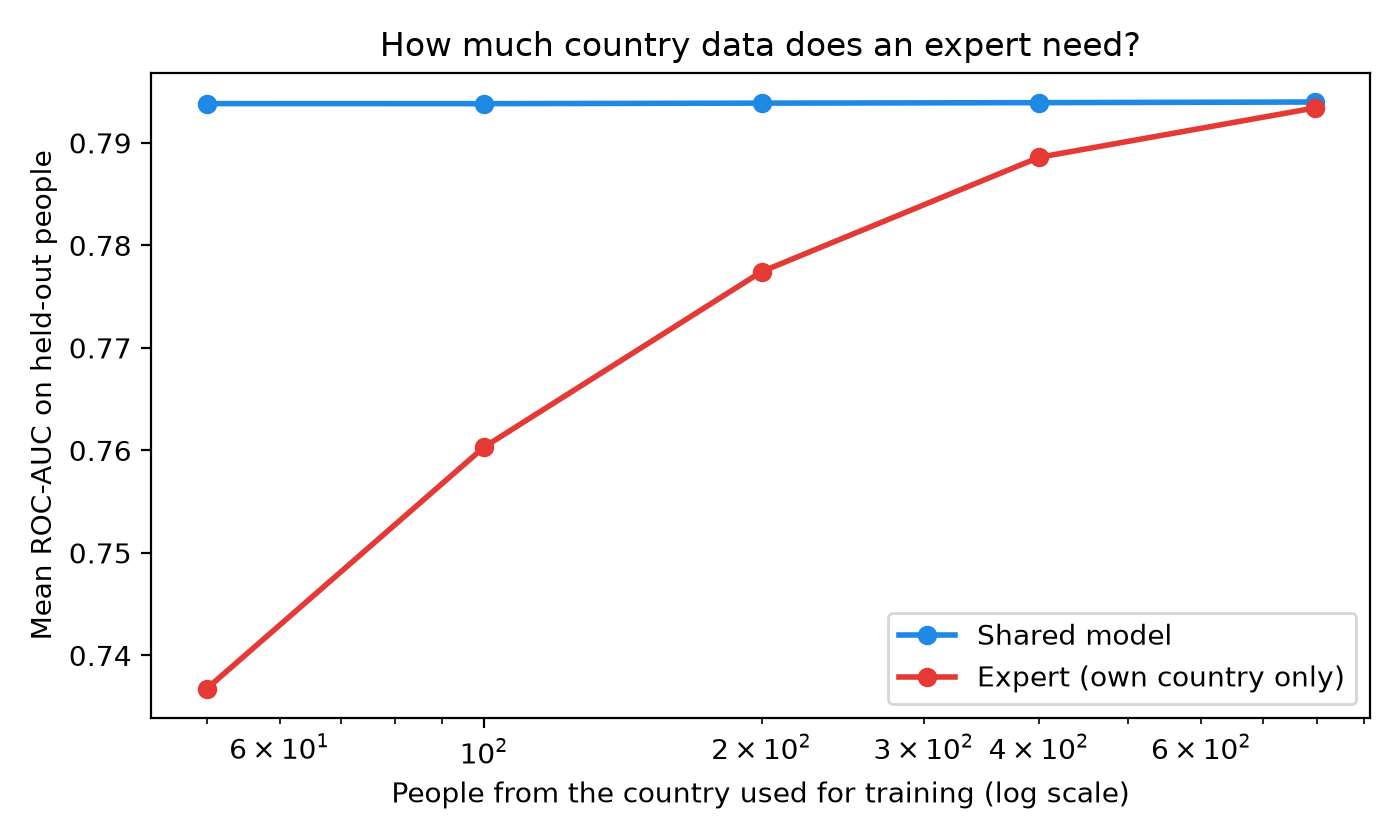

The file beside this chart, header and first rows:
strategy, size_label, mean_auc, mean_n, mean_gap, share_expert_wins
Expert (own country only), 50, 0.7367, 50.0, -0.0571, 0.1118
Shared model, 50, 0.7938, 50.0, -0.0571, 0.1118
Expert (own country only), 100, 0.7603, 100.0, -0.0335, 0.1471
Shared model, 100, 0.7938, 100.0, -0.0335, 0.1471
Expert (own country only), 200, 0.7774, 200.0, -0.0164, 0.2471
Shared model, 200, 0.7939, 200.0, -0.0164, 0.2471
Expert (own country only), 400, 0.7886, 400.0, -0.0053, 0.3235
Shared model, 400, 0.7939, 400.0, -0.0053, 0.3235
Expert (own country only), all, 0.7934, 795.9, -0.0006, 0.4706
Shared model, all, 0.794, 795.9, -0.0006, 0.4706
